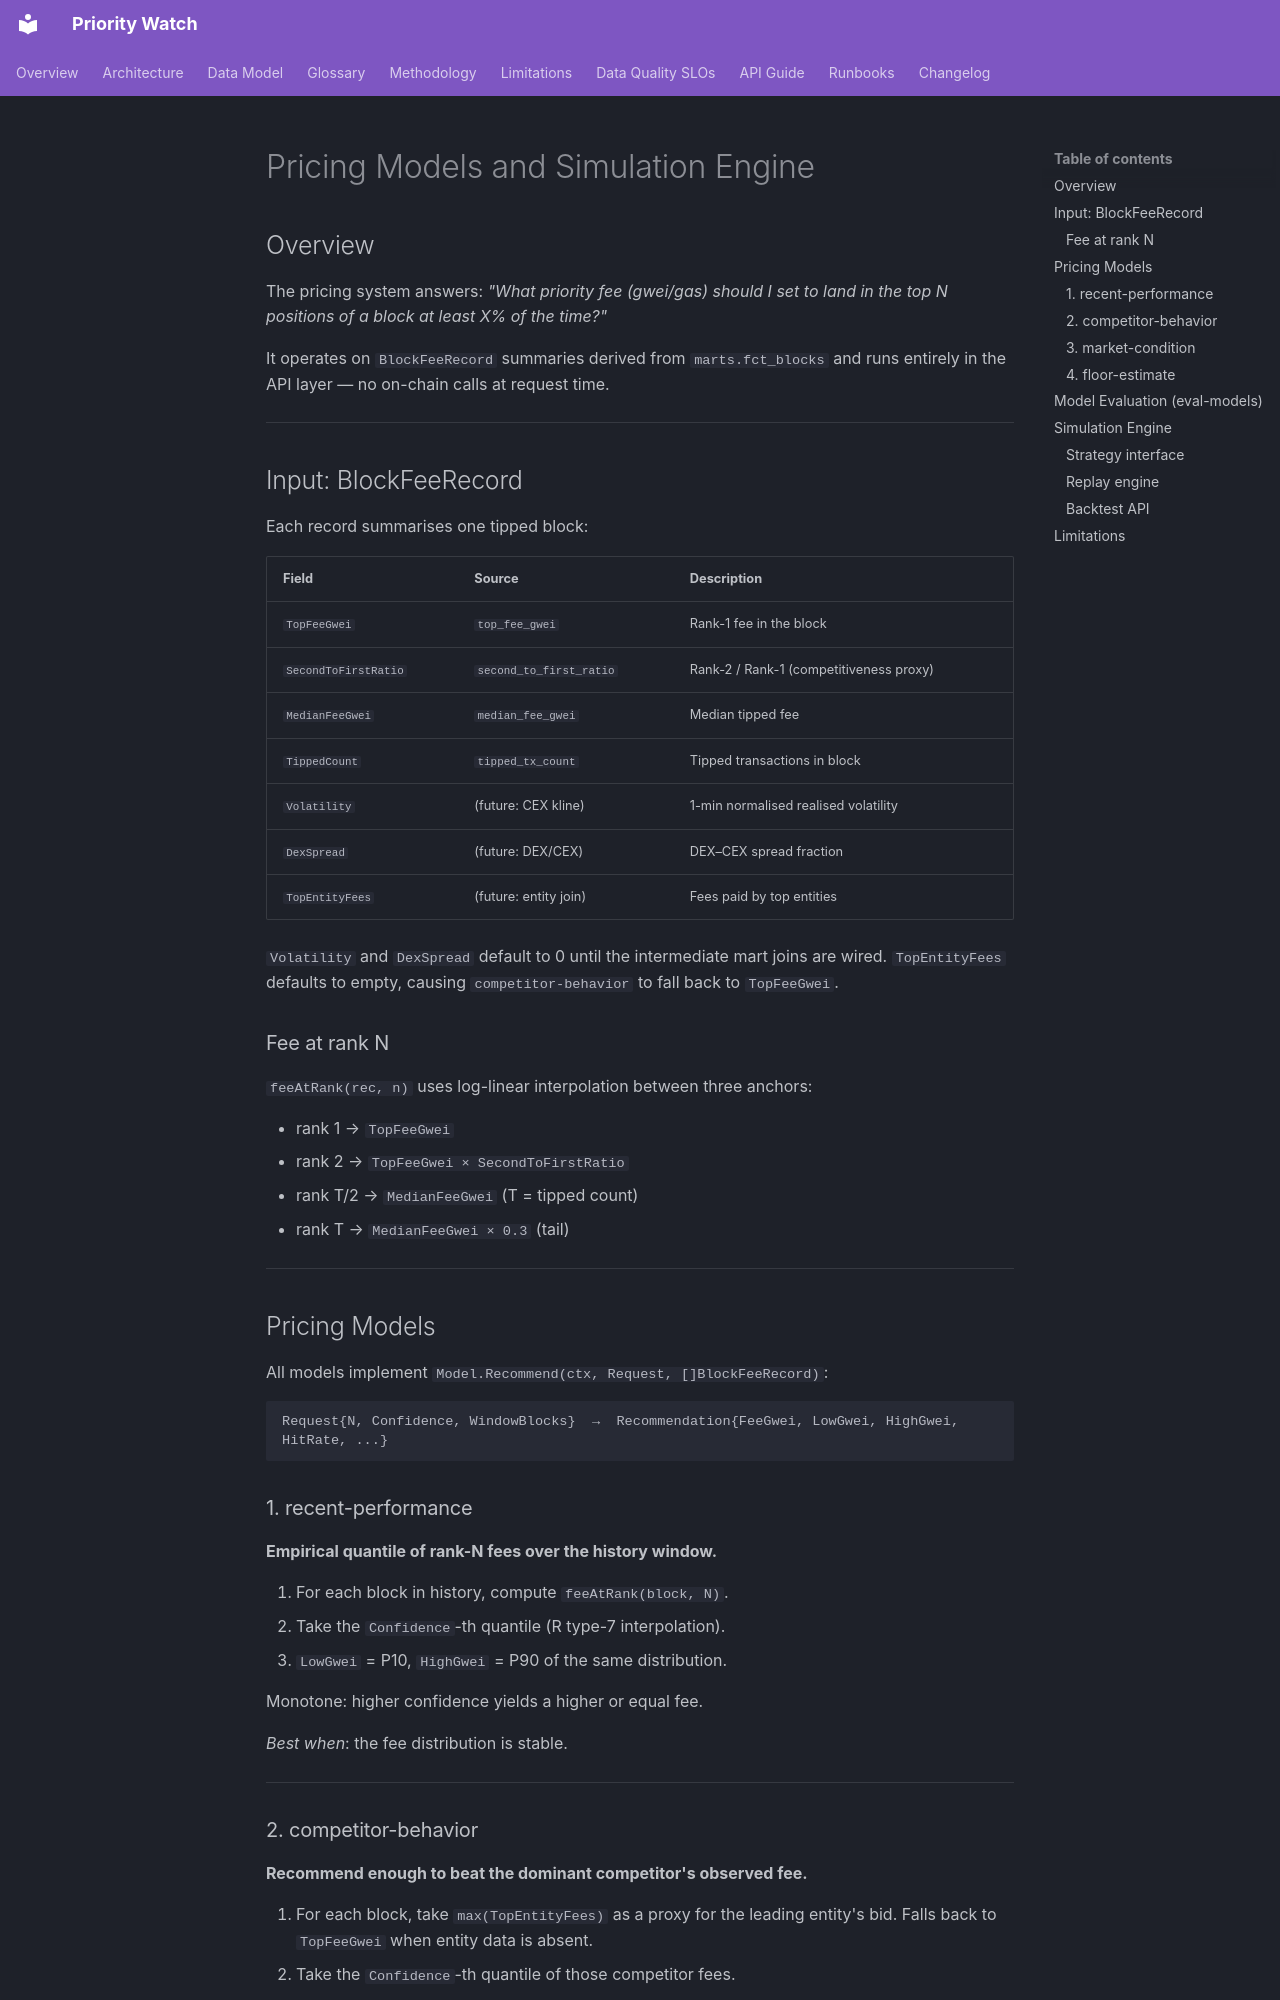

repository: uwezukwechibuzor/priority-watch · page: methodology/pricing-and-simulation/index.html · generator: mkdocs

# Pricing Models and Simulation Engine

## Overview

The pricing system answers: *"What priority fee (gwei/gas) should I set to land
in the top N positions of a block at least X% of the time?"*

It operates on `BlockFeeRecord` summaries derived from `marts.fct_blocks` and
runs entirely in the API layer — no on-chain calls at request time.

---

## Input: BlockFeeRecord

Each record summarises one tipped block:

| Field | Source | Description |
|---|---|---|
| `TopFeeGwei` | `top_fee_gwei` | Rank-1 fee in the block |
| `SecondToFirstRatio` | `second_to_first_ratio` | Rank-2 / Rank-1 (competitiveness proxy) |
| `MedianFeeGwei` | `median_fee_gwei` | Median tipped fee |
| `TippedCount` | `tipped_tx_count` | Tipped transactions in block |
| `Volatility` | (future: CEX kline) | 1-min normalised realised volatility |
| `DexSpread` | (future: DEX/CEX) | DEX–CEX spread fraction |
| `TopEntityFees` | (future: entity join) | Fees paid by top entities |

`Volatility` and `DexSpread` default to 0 until the intermediate mart joins are
wired. `TopEntityFees` defaults to empty, causing `competitor-behavior` to fall
back to `TopFeeGwei`.

### Fee at rank N

`feeAtRank(rec, n)` uses log-linear interpolation between three anchors:

- rank 1 → `TopFeeGwei`
- rank 2 → `TopFeeGwei × SecondToFirstRatio`
- rank T/2 → `MedianFeeGwei` (T = tipped count)
- rank T → `MedianFeeGwei × 0.3` (tail)

---

## Pricing Models

All models implement `Model.Recommend(ctx, Request, []BlockFeeRecord)`:

```
Request{N, Confidence, WindowBlocks}  →  Recommendation{FeeGwei, LowGwei, HighGwei, HitRate, ...}
```

### 1. recent-performance

**Empirical quantile of rank-N fees over the history window.**

1. For each block in history, compute `feeAtRank(block, N)`.
2. Take the `Confidence`-th quantile (R type-7 interpolation).
3. `LowGwei` = P10, `HighGwei` = P90 of the same distribution.

Monotone: higher confidence yields a higher or equal fee.

*Best when*: the fee distribution is stable.

---

### 2. competitor-behavior

**Recommend enough to beat the dominant competitor's observed fee.**

1. For each block, take `max(TopEntityFees)` as a proxy for the leading entity's
   bid. Falls back to `TopFeeGwei` when entity data is absent.
2. Take the `Confidence`-th quantile of those competitor fees.
3. Add a 1% beat-competitor premium.
4. `HighGwei` is at least `FeeGwei` (interval always contains recommendation).

*Best when*: a single entity dominates and its behaviour is predictable.

---
